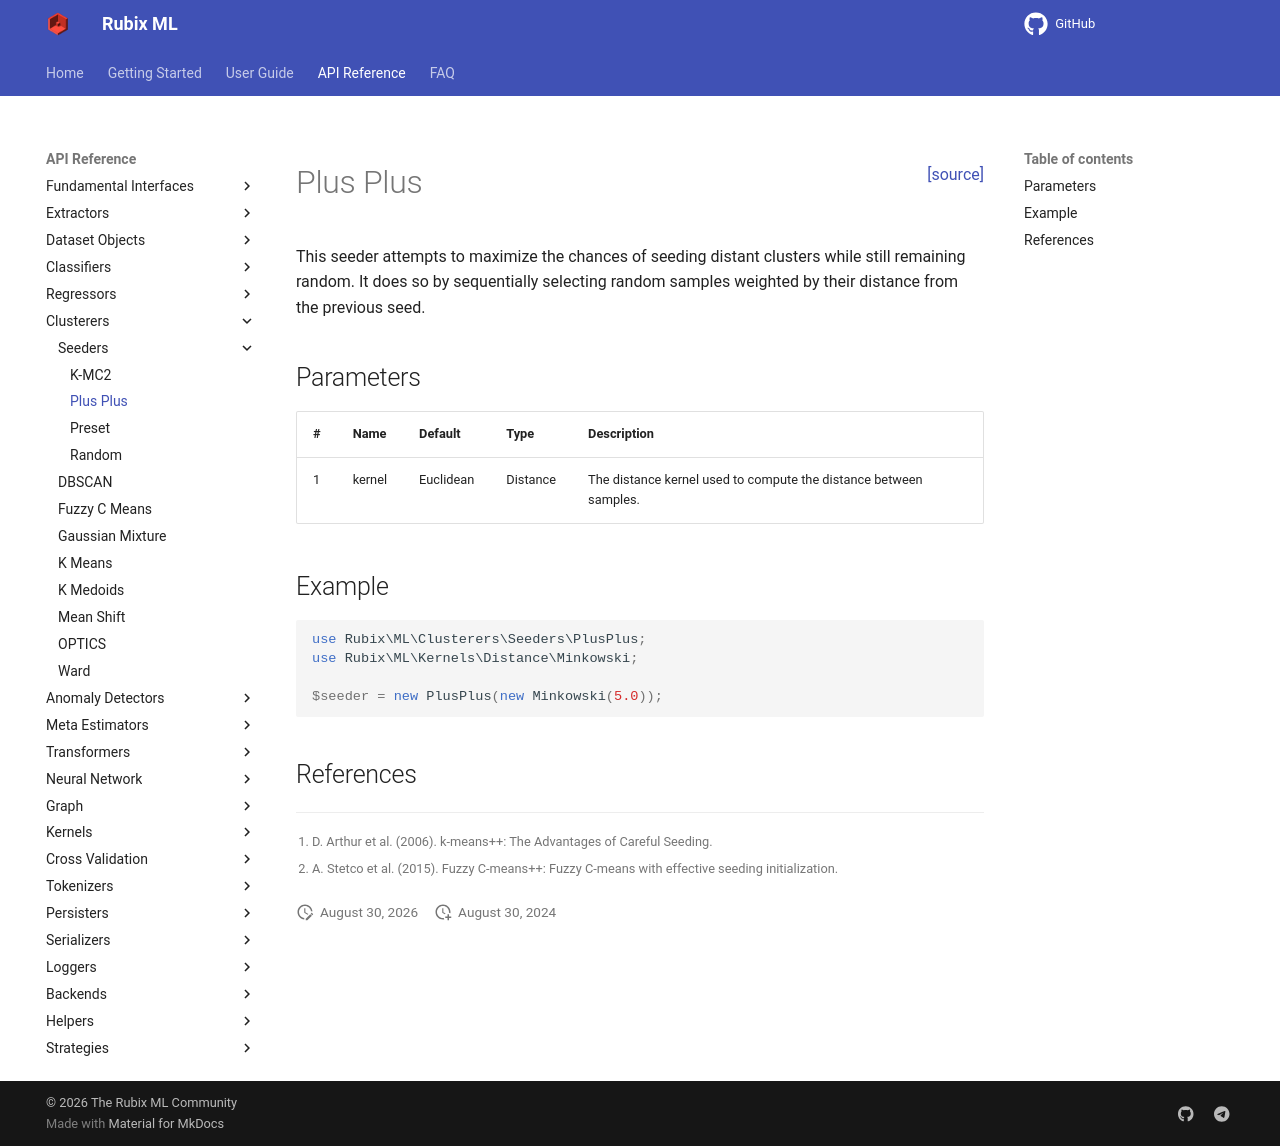

repository: RubixML/ML · page: 3.0/clusterers/seeders/plus-plus.html · generator: mkdocs

<span style="float:right;"><a href="https://github.com/RubixML/ML/blob/master/src/Clusterers/Seeders/PlusPlus.php">[source]</a></span>

# Plus Plus

This seeder attempts to maximize the chances of seeding distant clusters while still remaining random. It does so by sequentially selecting random samples weighted by their distance from the previous seed.

## Parameters

| # | Name | Default | Type | Description |
| --- | --- | --- | --- | --- |
| 1 | kernel | Euclidean | Distance | The distance kernel used to compute the distance between samples. |

## Example

```php
use Rubix\ML\Clusterers\Seeders\PlusPlus;
use Rubix\ML\Kernels\Distance\Minkowski;

$seeder = new PlusPlus(new Minkowski(5.0));
```

## References

[^1]: D. Arthur et al. (2006). k-means++: The Advantages of Careful Seeding.
[^2]: A. Stetco et al. (2015). Fuzzy C-means++: Fuzzy C-means with effective seeding initialization.
